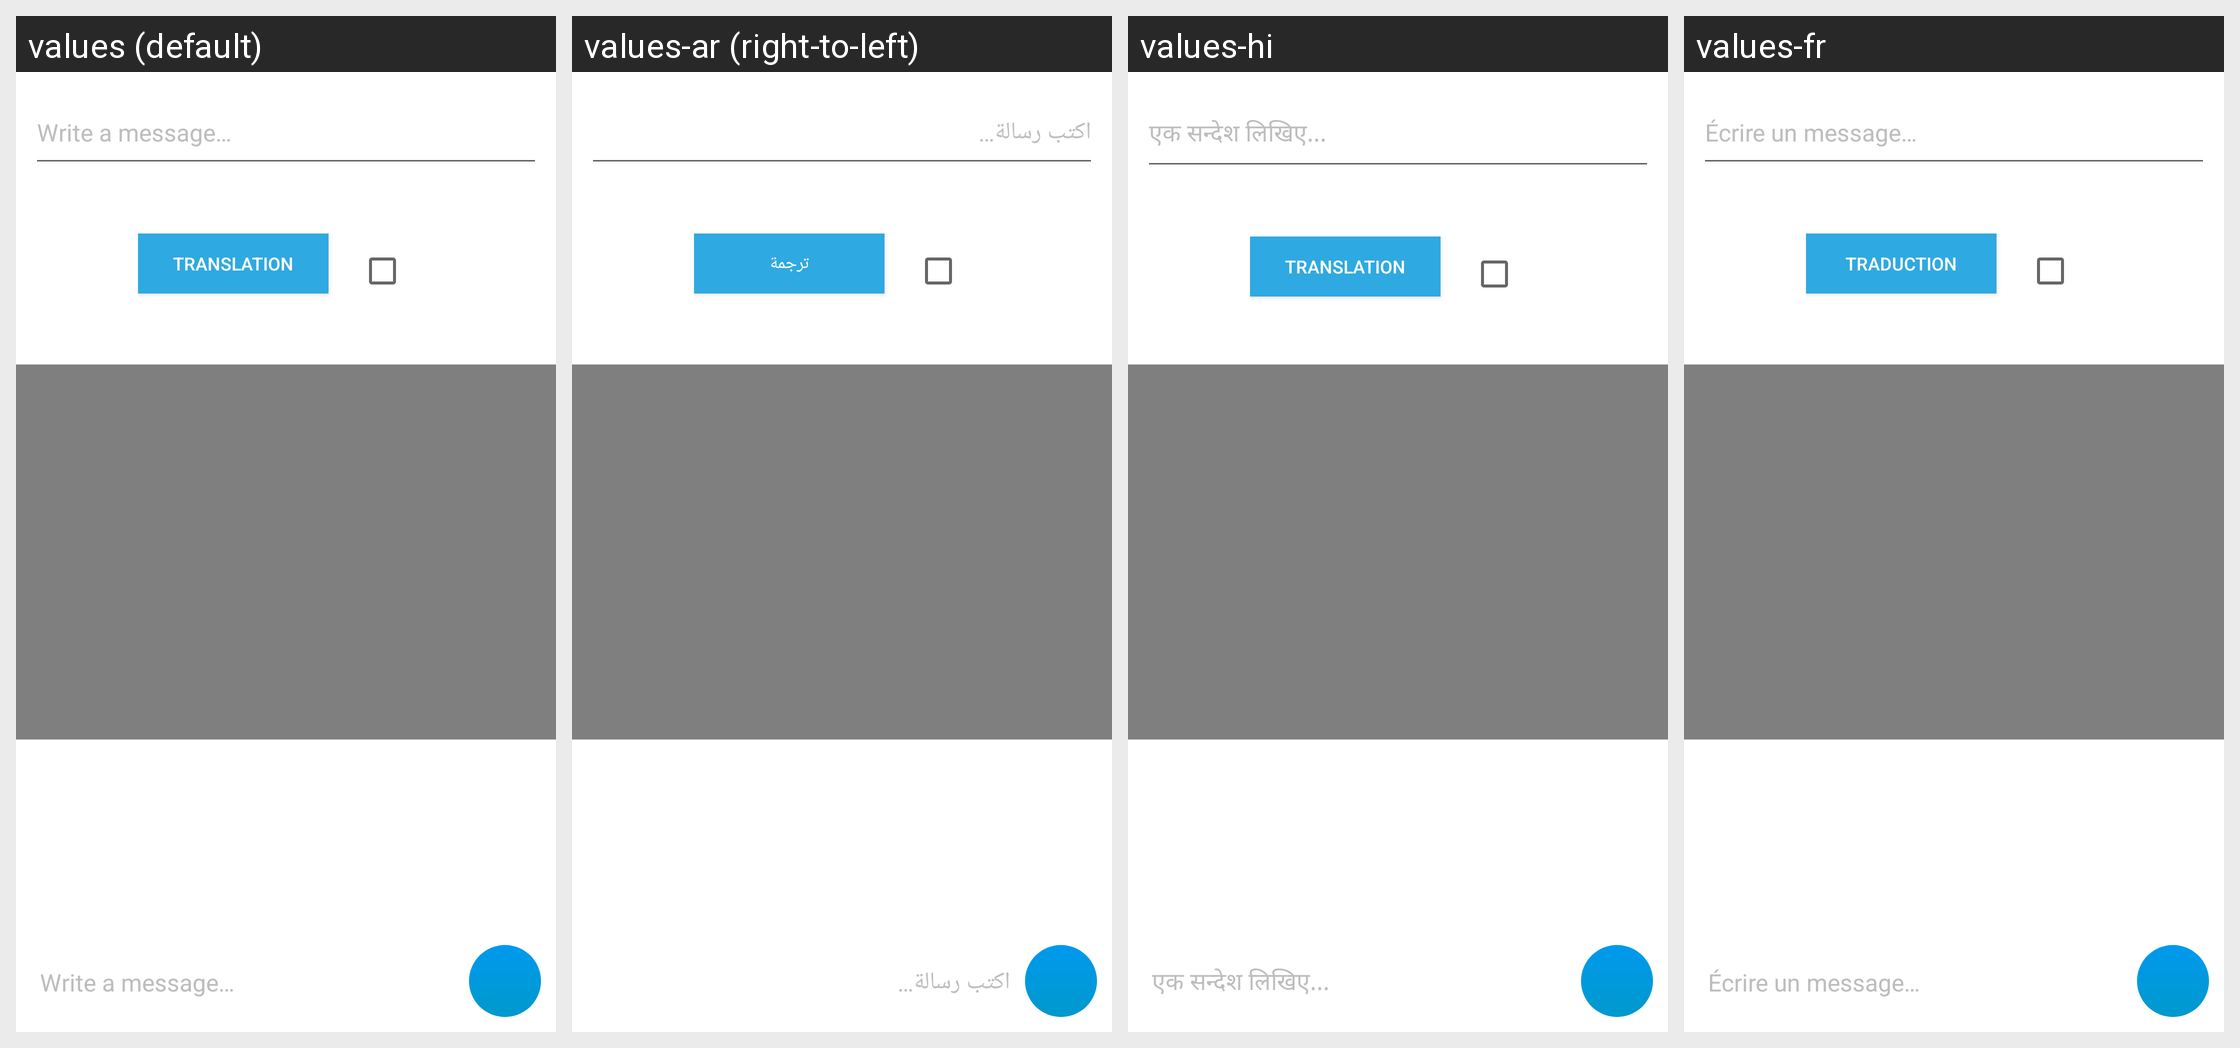

For this localized Android screen grid, give each drawn string resource with its value in every locale shown.
Android screen res/layout/activity_text_to_sign.xml rendered under 4 locales, left to right: values (default), values-ar (right-to-left), values-hi, values-fr. Device: Nexus 5 (rendered at 1080×1920; each locale shown at half size, 540×960, under a caption strip naming it); theme Theme.MaterialComponents.DayNight.NoActionBar.
Strings drawn on this screen, with the default value and each locale's value (text and hints the layout hard-codes, and strings that could not be matched under every locale, appear in the picture but are not listed):

enter_message_hint
  values: Write a message…
  values-ar: اكتب رسالة…
  values-hi: एक सन्देश लिखिए...
  values-fr: Écrire un message…

translation
  values: Translation
  values-ar: ترجمة
  values-hi: Translation  [not translated; the default value is used]
  values-fr: Traduction
